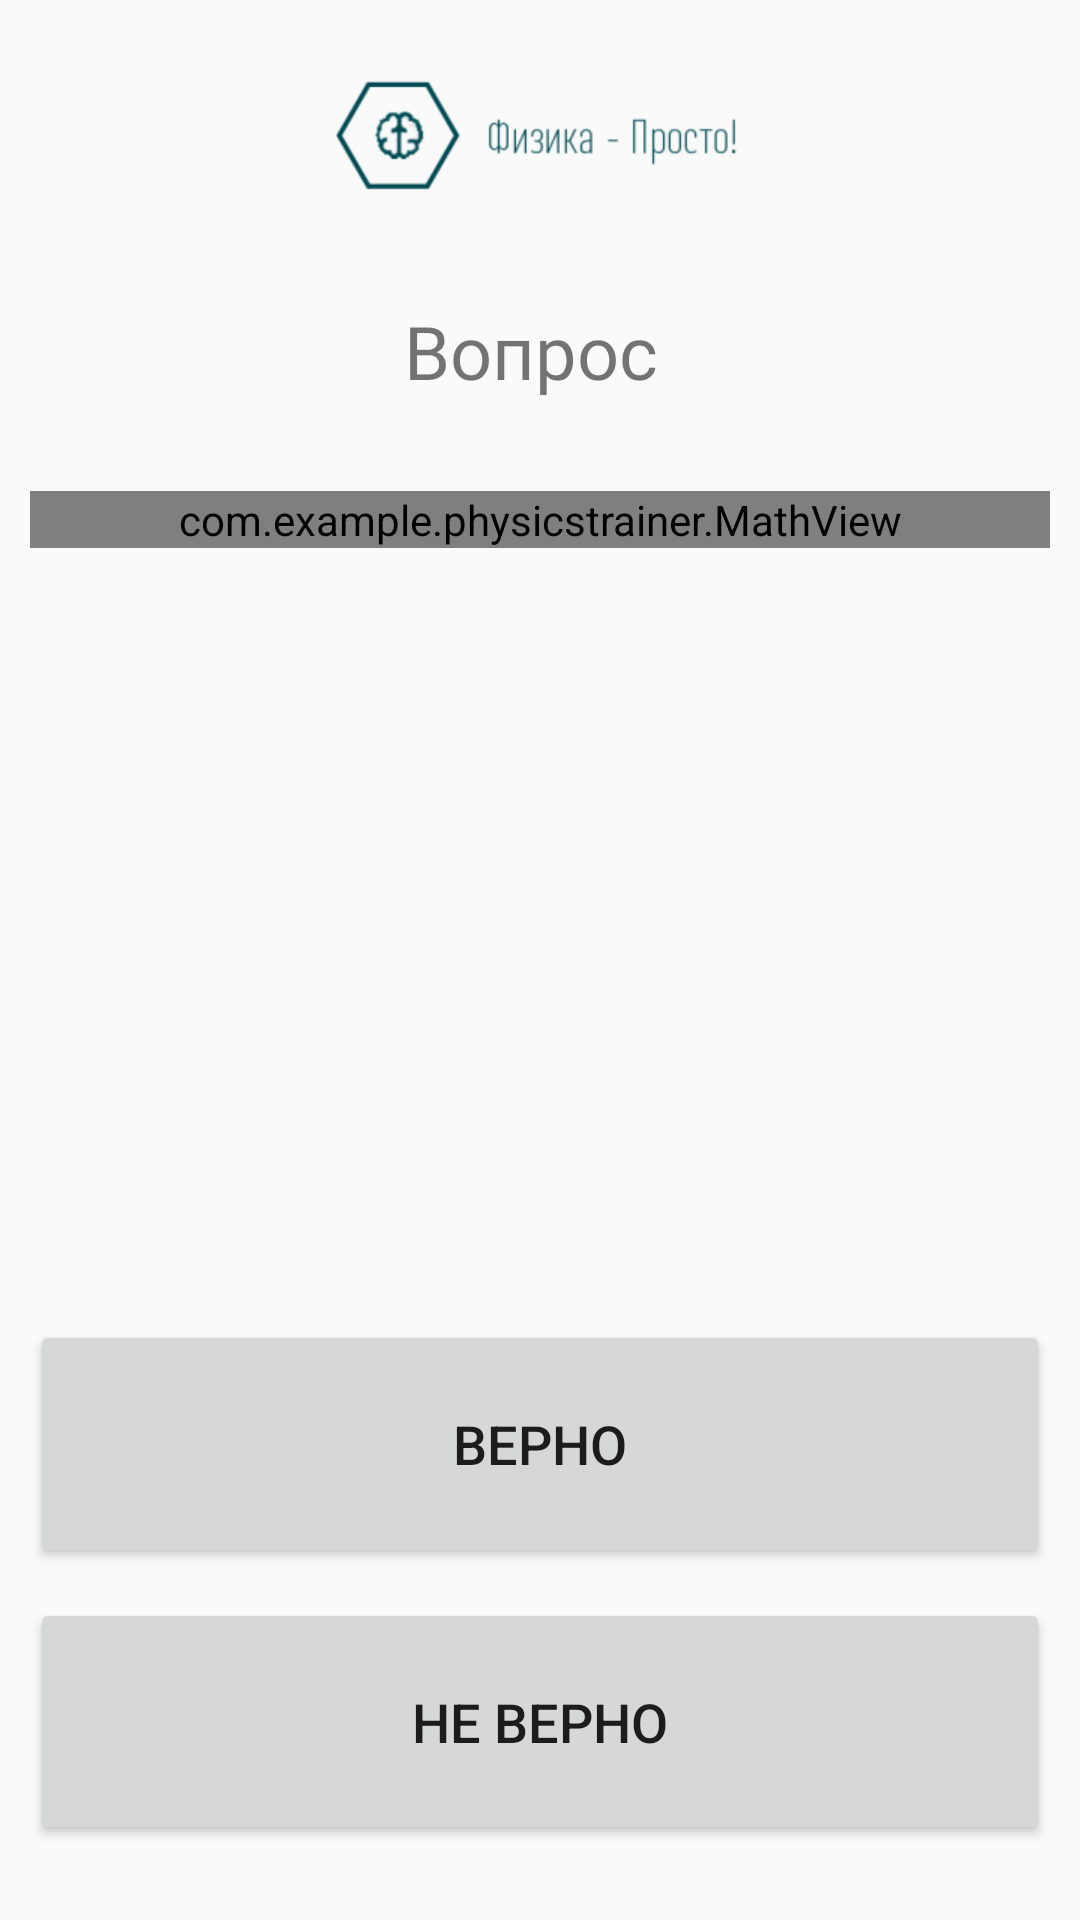

Reconstruct the res/layout file that produces this screen, plus the resources it refers to.
<!-- AndroidManifest.xml: application theme Theme.PhysicsTrainer -->
<!-- res/layout/activity_question.xml -->
<?xml version="1.0" encoding="utf-8"?>
<androidx.constraintlayout.widget.ConstraintLayout xmlns:android="http://schemas.android.com/apk/res/android"
    xmlns:tools="http://schemas.android.com/tools"
    xmlns:auto="http://schemas.android.com/apk/res-auto"
    xmlns:app="http://schemas.android.com/apk/res-auto"
    android:orientation="vertical"
    android:layout_width="match_parent"
    android:layout_height="match_parent">

    <ImageView
        android:id="@+id/imgView_QA"
        android:layout_width="match_parent"
        android:layout_height="wrap_content"
        android:layout_gravity="center"
        app:layout_constraintTop_toTopOf="parent"
        android:src="@mipmap/logo_banner_fin_foreground"/>

    <TextView
        android:id="@+id/tvQuestion_QActA"
        android:layout_width="match_parent"
        android:layout_height="wrap_content"
        android:layout_margin="5pt"
        android:fontFamily="@font/ptsans_bold"
        android:text="Вопрос "
        android:textAlignment="center"
        android:textSize="12pt"

        app:layout_constraintTop_toBottomOf="@+id/imgView_QA"
        tools:layout_editor_absoluteX="11dp" />


    <ScrollView
        android:id="@+id/scrollView2"
        android:layout_marginHorizontal="10dp"
        android:layout_marginTop="30dp"
        android:layout_width="match_parent"
        android:layout_height="wrap_content"
        app:layout_constraintTop_toBottomOf="@+id/tvQuestion_QActA">

        <com.example.physicstrainer.MathView
            android:id="@+id/tvText_QActA"
            android:layout_width="match_parent"
            android:layout_height="wrap_content"
            android:textAlignment="center"
            auto:engine="MathJax" />
    </ScrollView>

    <androidx.constraintlayout.widget.ConstraintLayout
        android:id="@+id/boolean_answer"
        android:visibility="visible"
        android:layout_width="match_parent"
        android:layout_height="175dp"
        android:layout_marginHorizontal="10dp"
        android:layout_marginBottom="25dp"
        app:layout_constraintBottom_toBottomOf="parent">
        <Button
            android:id="@+id/answer_1"
            android:layout_width="match_parent"
            android:layout_height="0dp"
            android:layout_marginBottom="5dp"
            android:text="Верно"
            android:textSize="18sp"
            android:textAlignment="center"
            app:layout_constraintTop_toTopOf="parent"
            app:layout_constraintBottom_toTopOf="@+id/answer_2"/>
        <Button
            android:id="@+id/answer_2"
            android:layout_width="match_parent"
            android:layout_height="0dp"
            android:layout_marginTop="5dp"
            android:text="Не Верно"
            android:textSize="18sp"
            android:textAlignment="center"
            app:layout_constraintTop_toBottomOf="@+id/answer_1"
            app:layout_constraintBottom_toBottomOf="parent"/>
    </androidx.constraintlayout.widget.ConstraintLayout>

    <androidx.constraintlayout.widget.ConstraintLayout
        android:id="@+id/numeric_answer"
        android:visibility="gone"
        android:layout_width="match_parent"
        android:layout_height="75dp"
        android:layout_marginHorizontal="10dp"
        android:layout_marginBottom="25dp"
        app:layout_constraintBottom_toBottomOf="parent">
        <EditText
            android:layout_width="match_parent"
            android:layout_height="0dp"
            android:inputType="number"
            android:hint="Ответ: "
            android:textSize="18sp"
            android:lines="1"
            android:maxLines="1"
            android:minLines="1"
            app:layout_constraintBottom_toBottomOf="parent"
            app:layout_constraintTop_toTopOf="parent"/>
    </androidx.constraintlayout.widget.ConstraintLayout>

</androidx.constraintlayout.widget.ConstraintLayout>
<!-- resources referenced by this layout -->
<resources>
  <!-- mipmap logo_banner_fin_foreground: png bitmap (mipmap-xhdpi, 6272 bytes) -->
  <style name="Theme.PhysicsTrainer" parent="Theme.AppCompat.DayNight.NoActionBar">
          
          <item name="colorPrimary">@color/light</item>
          <item name="colorPrimaryVariant">@color/secondary_light</item>
          <item name="colorOnPrimary">@color/accent</item>
          
          <item name="colorSecondary">@color/dark</item>
          <item name="colorSecondaryVariant">@color/secondary_dark</item>
          <item name="colorOnSecondary">@color/light</item>
          
          <item name="android:statusBarColor" tools:targetApi="31">?attr/colorPrimaryVariant</item>
          
      </style>
  <color name="light">#F3F4F4</color>
  <color name="secondary_light">#96A9AE</color>
  <color name="accent">#293F42</color>
  <color name="dark">#7C7480</color>
  <color name="secondary_dark">#7C7C7C</color>
</resources>
